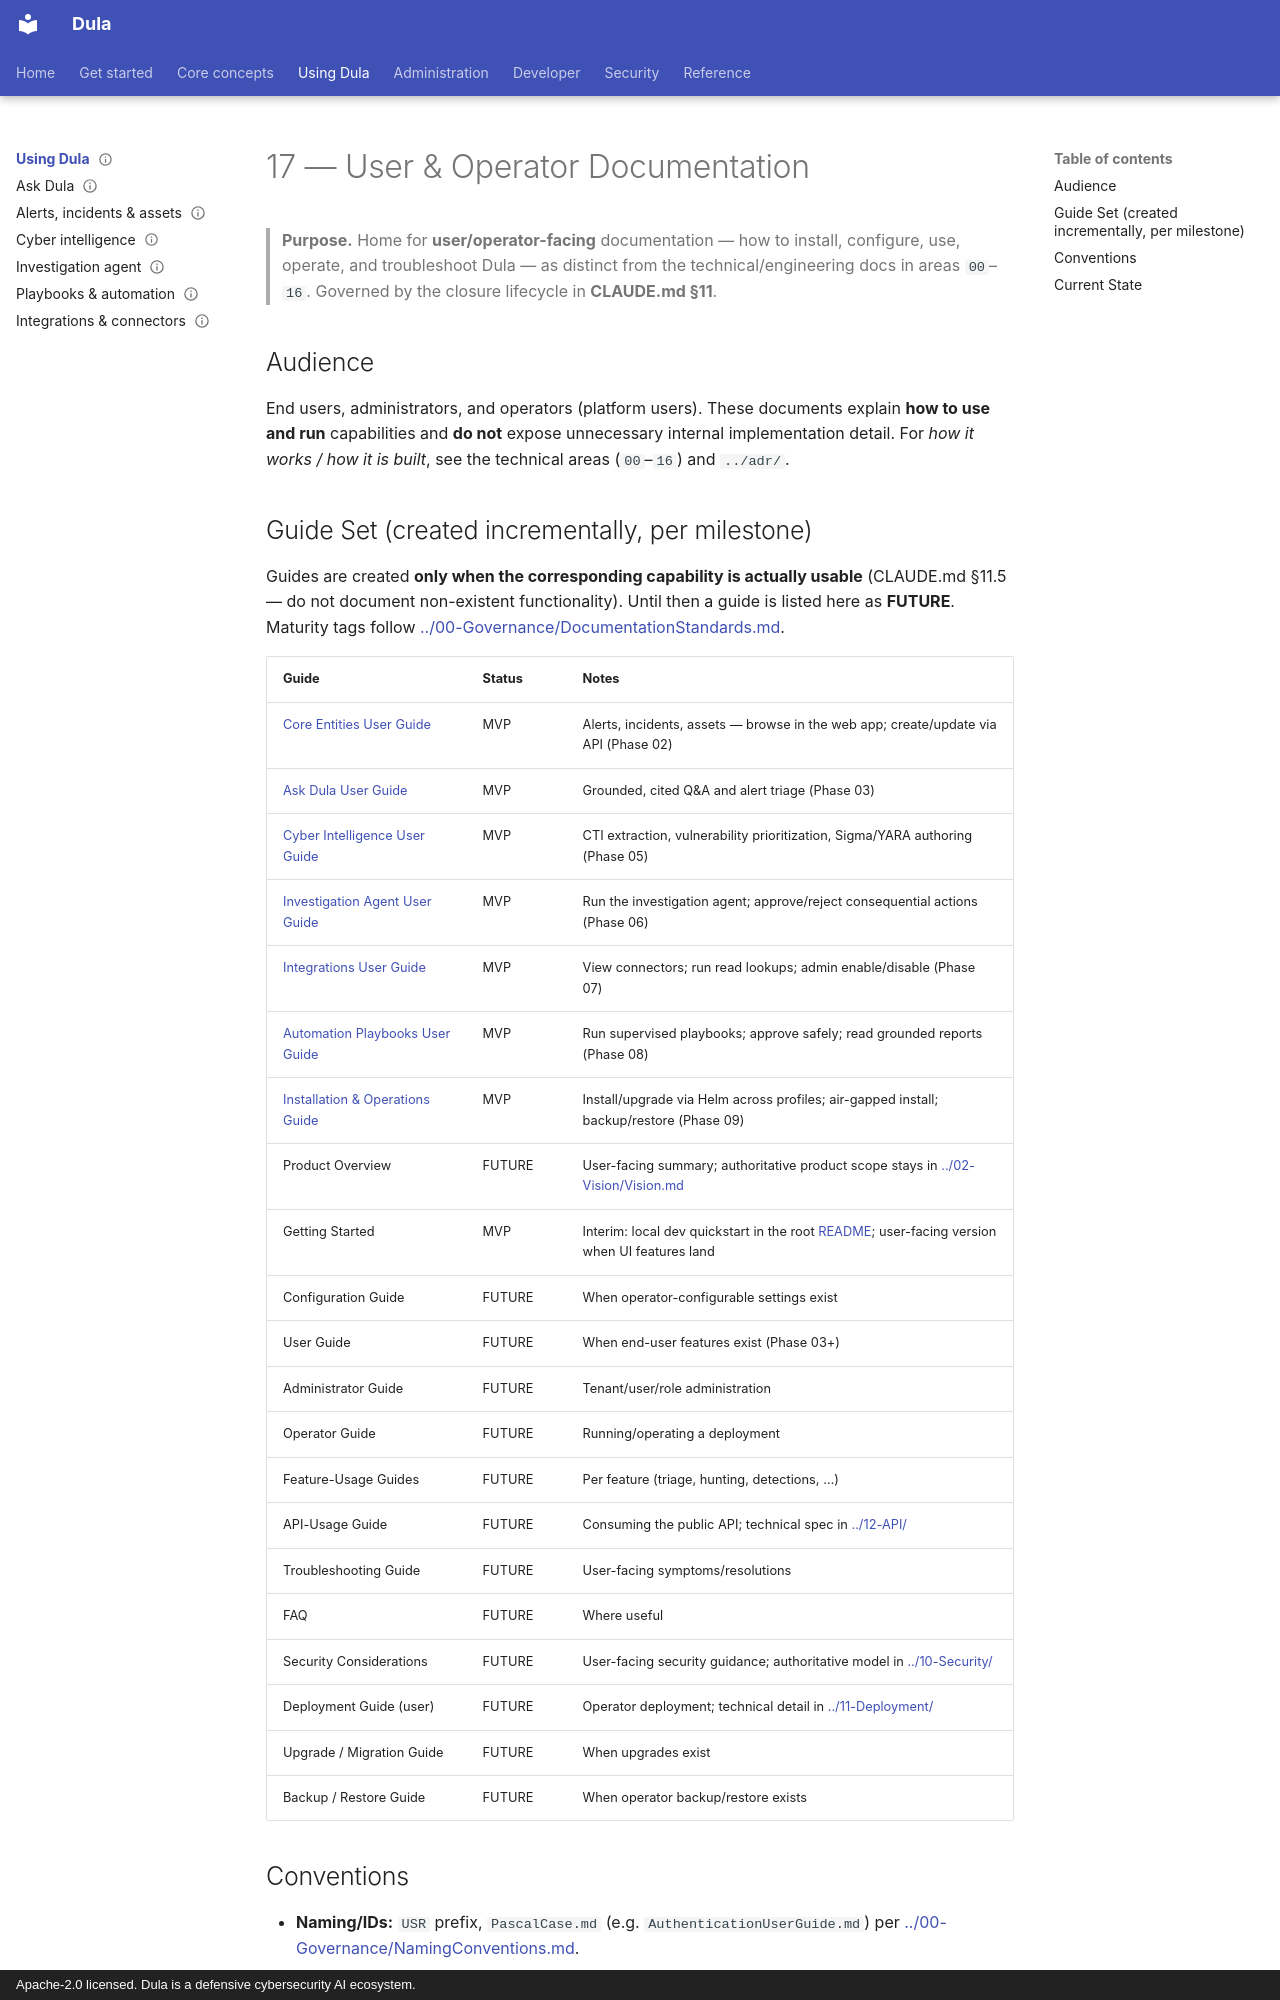

repository: AmanuelFeyissa/dula · page: 17-User-Documentation/index.html · generator: mkdocs · copyright: Apache-2.0 licensed. Dula is a defensive cybersecurity AI ecosystem.

---
title: User & Operator Documentation — Overview
document_id: USR-000
status: Draft
version: 0.1.0
last_updated: 2026-08-12
owner: Product / Docs
audience: End User, Administrator, Operator
phase: Phase 01 — Foundation (M001)
related:
  - ../../CLAUDE.md
  - ../00-Governance/DocumentationStandards.md
  - ../04-MVP-Roadmap/closure/README.md
---

# 17 — User & Operator Documentation

> **Purpose.** Home for **user/operator-facing** documentation — how to install, configure,
> use, operate, and troubleshoot Dula — as distinct from the technical/engineering docs in
> areas `00`–`16`. Governed by the closure lifecycle in **CLAUDE.md §11**.

## Audience

End users, administrators, and operators (platform users). These documents explain **how to
use and run** capabilities and **do not** expose unnecessary internal implementation detail.
For *how it works / how it is built*, see the technical areas (`00`–`16`) and `../adr/`.

## Guide Set (created incrementally, per milestone)

Guides are created **only when the corresponding capability is actually usable** (CLAUDE.md
§11.5 — do not document non-existent functionality). Until then a guide is listed here as
**FUTURE**. Maturity tags follow
[../00-Governance/DocumentationStandards.md](../00-Governance/DocumentationStandards.md).

| Guide | Status | Notes |
|-------|--------|-------|
| [Core Entities User Guide](./CoreEntitiesUserGuide.md) | MVP | Alerts, incidents, assets — browse in the web app; create/update via API (Phase 02) |
| [Ask Dula User Guide](./AskDulaUserGuide.md) | MVP | Grounded, cited Q&A and alert triage (Phase 03) |
| [Cyber Intelligence User Guide](./CyberIntelligenceUserGuide.md) | MVP | CTI extraction, vulnerability prioritization, Sigma/YARA authoring (Phase 05) |
| [Investigation Agent User Guide](./AgentsUserGuide.md) | MVP | Run the investigation agent; approve/reject consequential actions (Phase 06) |
| [Integrations User Guide](./IntegrationsUserGuide.md) | MVP | View connectors; run read lookups; admin enable/disable (Phase 07) |
| [Automation Playbooks User Guide](./PlaybooksUserGuide.md) | MVP | Run supervised playbooks; approve safely; read grounded reports (Phase 08) |
| [Installation & Operations Guide](./InstallationGuide.md) | MVP | Install/upgrade via Helm across profiles; air-gapped install; backup/restore (Phase 09) |
| Product Overview | FUTURE | User-facing summary; authoritative product scope stays in [../02-Vision/Vision.md](../02-Vision/Vision.md) |
| Getting Started | MVP | Interim: local dev quickstart in the root [README](../../README.md); user-facing version when UI features land |
| Configuration Guide | FUTURE | When operator-configurable settings exist |
| User Guide | FUTURE | When end-user features exist (Phase 03+) |
| Administrator Guide | FUTURE | Tenant/user/role administration |
| Operator Guide | FUTURE | Running/operating a deployment |
| Feature-Usage Guides | FUTURE | Per feature (triage, hunting, detections, …) |
| API-Usage Guide | FUTURE | Consuming the public API; technical spec in [../12-API/](../12-API/README.md) |
| Troubleshooting Guide | FUTURE | User-facing symptoms/resolutions |
| FAQ | FUTURE | Where useful |
| Security Considerations | FUTURE | User-facing security guidance; authoritative model in [../10-Security/](../10-Security/README.md) |
| Deployment Guide (user) | FUTURE | Operator deployment; technical detail in [../11-Deployment/](../11-Deployment/README.md) |
| Upgrade / Migration Guide | FUTURE | When upgrades exist |
| Backup / Restore Guide | FUTURE | When operator backup/restore exists |
